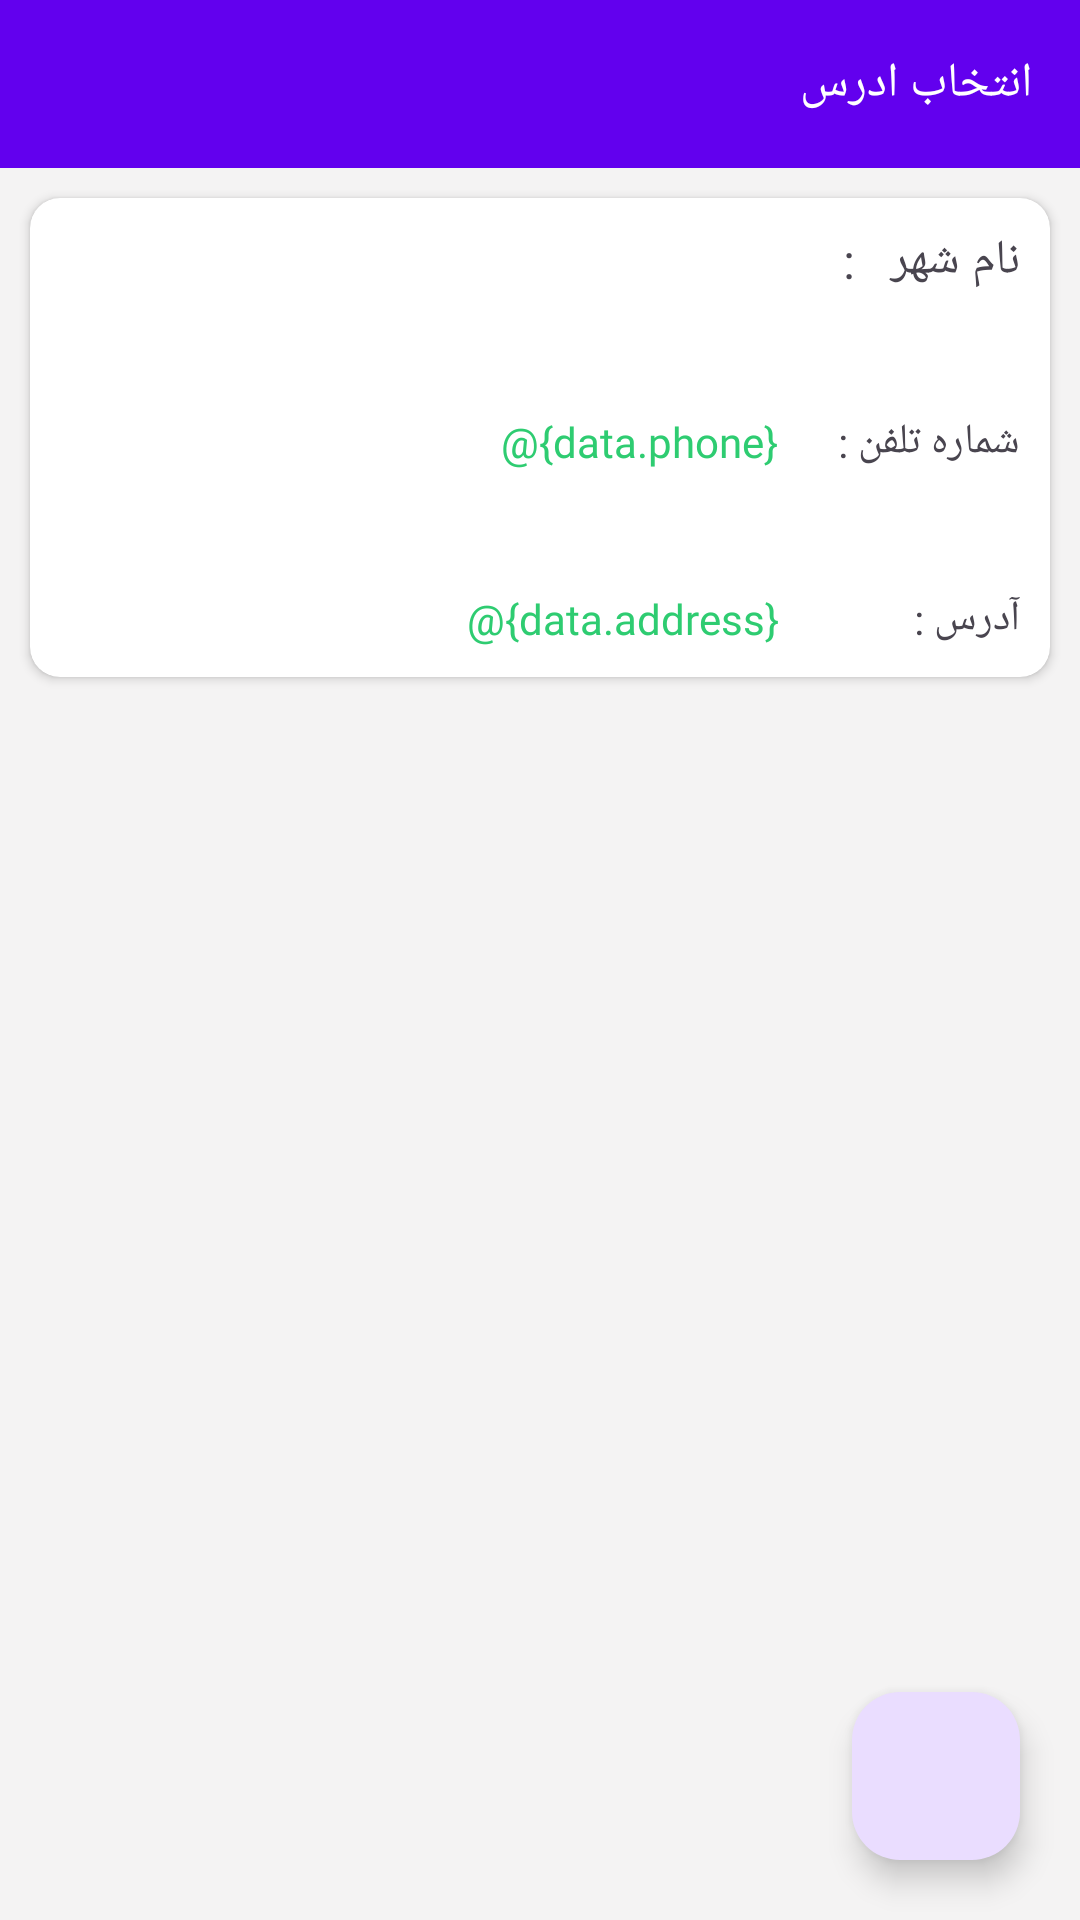

Write the Android layout XML for this screen, with the resource values it uses.
<!-- AndroidManifest.xml: application theme Theme.ShopEcommerce -->
<!-- res/layout/activity_address.xml -->
<?xml version="1.0" encoding="utf-8"?>
<RelativeLayout
    xmlns:android="http://schemas.android.com/apk/res/android"
    xmlns:app="http://schemas.android.com/apk/res-auto"
    xmlns:tools="http://schemas.android.com/tools"
    android:layout_width="match_parent"
    android:layout_height="match_parent"
    android:layoutDirection="rtl"
    tools:context=".view.adapter.activity.AddressActivity"
    android:background="#F4F3F3">
    <androidx.appcompat.widget.Toolbar
        android:id="@+id/toolbar"
        android:layout_width="match_parent"
        android:layout_height="56dp"
        android:background="@color/colorPrimary">

            <TextView
                android:layout_width="wrap_content"
                android:layout_height="wrap_content"
                android:textColor="#fff"
                android:fontFamily="@font/iran"
                android:textSize="16sp"
                android:layout_centerVertical="true"
                android:text="انتخاب ادرس"/>

    </androidx.appcompat.widget.Toolbar>

    <androidx.cardview.widget.CardView
        android:layout_below="@id/toolbar"
        android:layout_marginTop="8dp"
        android:layout_margin="10dp"
        android:layoutDirection="rtl"
        android:layout_width="match_parent"
        android:layout_height="wrap_content"
        app:cardCornerRadius="10dp">
        <RelativeLayout
            android:layout_width="match_parent"
            android:layout_height="wrap_content">
            <TextView
                android:id="@+id/Tv_id_order"
                android:layout_width="wrap_content"
                android:layout_height="wrap_content"
                android:fontFamily="@font/iran"
                android:textSize="16sp"
                android:padding="10dp"
                android:layout_alignParentRight="true"
                android:lineSpacingExtra="8dp"
                android:text="نام شهر   : "/>

            <TextView
                android:id="@+id/tv_city"
                android:layout_width="wrap_content"
                android:layout_height="wrap_content"
                android:layout_toEndOf="@+id/Tv_id_order"
                android:fontFamily="@font/iran"
                android:textSize="16sp"
                android:padding="10dp"
                android:lineSpacingExtra="8dp"
                />
            <TextView
                android:id="@+id/Tv_price_title"
                android:layout_width="wrap_content"
                android:layout_height="wrap_content"
                android:layout_marginTop="20dp"
                android:textAlignment="center"
                android:text="شماره تلفن :"
                android:padding="10dp"
                android:layout_below="@+id/Tv_id_order"
                android:fontFamily="@font/iran" />

            <TextView
                android:id="@+id/tv_tell"
                android:layout_width="wrap_content"
                android:layout_height="wrap_content"
                android:layout_toEndOf="@+id/Tv_price_title"
                android:layout_marginTop="20dp"
                android:textColor="#2ECC71"
                android:padding="10dp"
                android:text="@{data.phone}"
                android:textAlignment="center"
                android:layout_below="@+id/Tv_id_order"
                android:fontFamily="@font/iran" />


            <TextView
                android:id="@+id/Tv_title_address"
                android:layout_width="wrap_content"
                android:layout_height="wrap_content"

                android:layout_marginTop="20dp"
                android:textAlignment="center"
                android:text="آدرس :"
                android:padding="10dp"
                android:layout_below="@+id/Tv_price_title"
                android:fontFamily="@font/iran" />

            <TextView
                android:id="@+id/tv_address"
                android:layout_width="wrap_content"
                android:layout_height="wrap_content"
                android:layout_toEndOf="@+id/Tv_price_title"
                android:layout_marginTop="20dp"
                android:textColor="#2ECC71"
                android:padding="10dp"
                android:text="@{data.address}"
                android:textAlignment="center"
                android:layout_below="@+id/tv_tell"
                android:fontFamily="@font/iran" />


        </RelativeLayout>


    </androidx.cardview.widget.CardView>

    <com.google.android.material.floatingactionbutton.FloatingActionButton
        android:layout_width="80dp"
        android:layout_height="80dp"
        android:layout_margin="20dp"
        android:layout_alignParentBottom="true"
        android:src="@mipmap/signs"
        android:contentDescription="@string/todo" />


</RelativeLayout>
<!-- resources referenced by this layout -->
<resources>
  <color name="colorPrimary">#6200EE</color>
  <string name="todo">todo</string>
  <style name="Theme.ShopEcommerce" parent="Base.Theme.ShopEcommerce" />
  <style name="Base.Theme.ShopEcommerce" parent="Theme.Material3.DayNight.NoActionBar">
          
          
      </style>
</resources>
